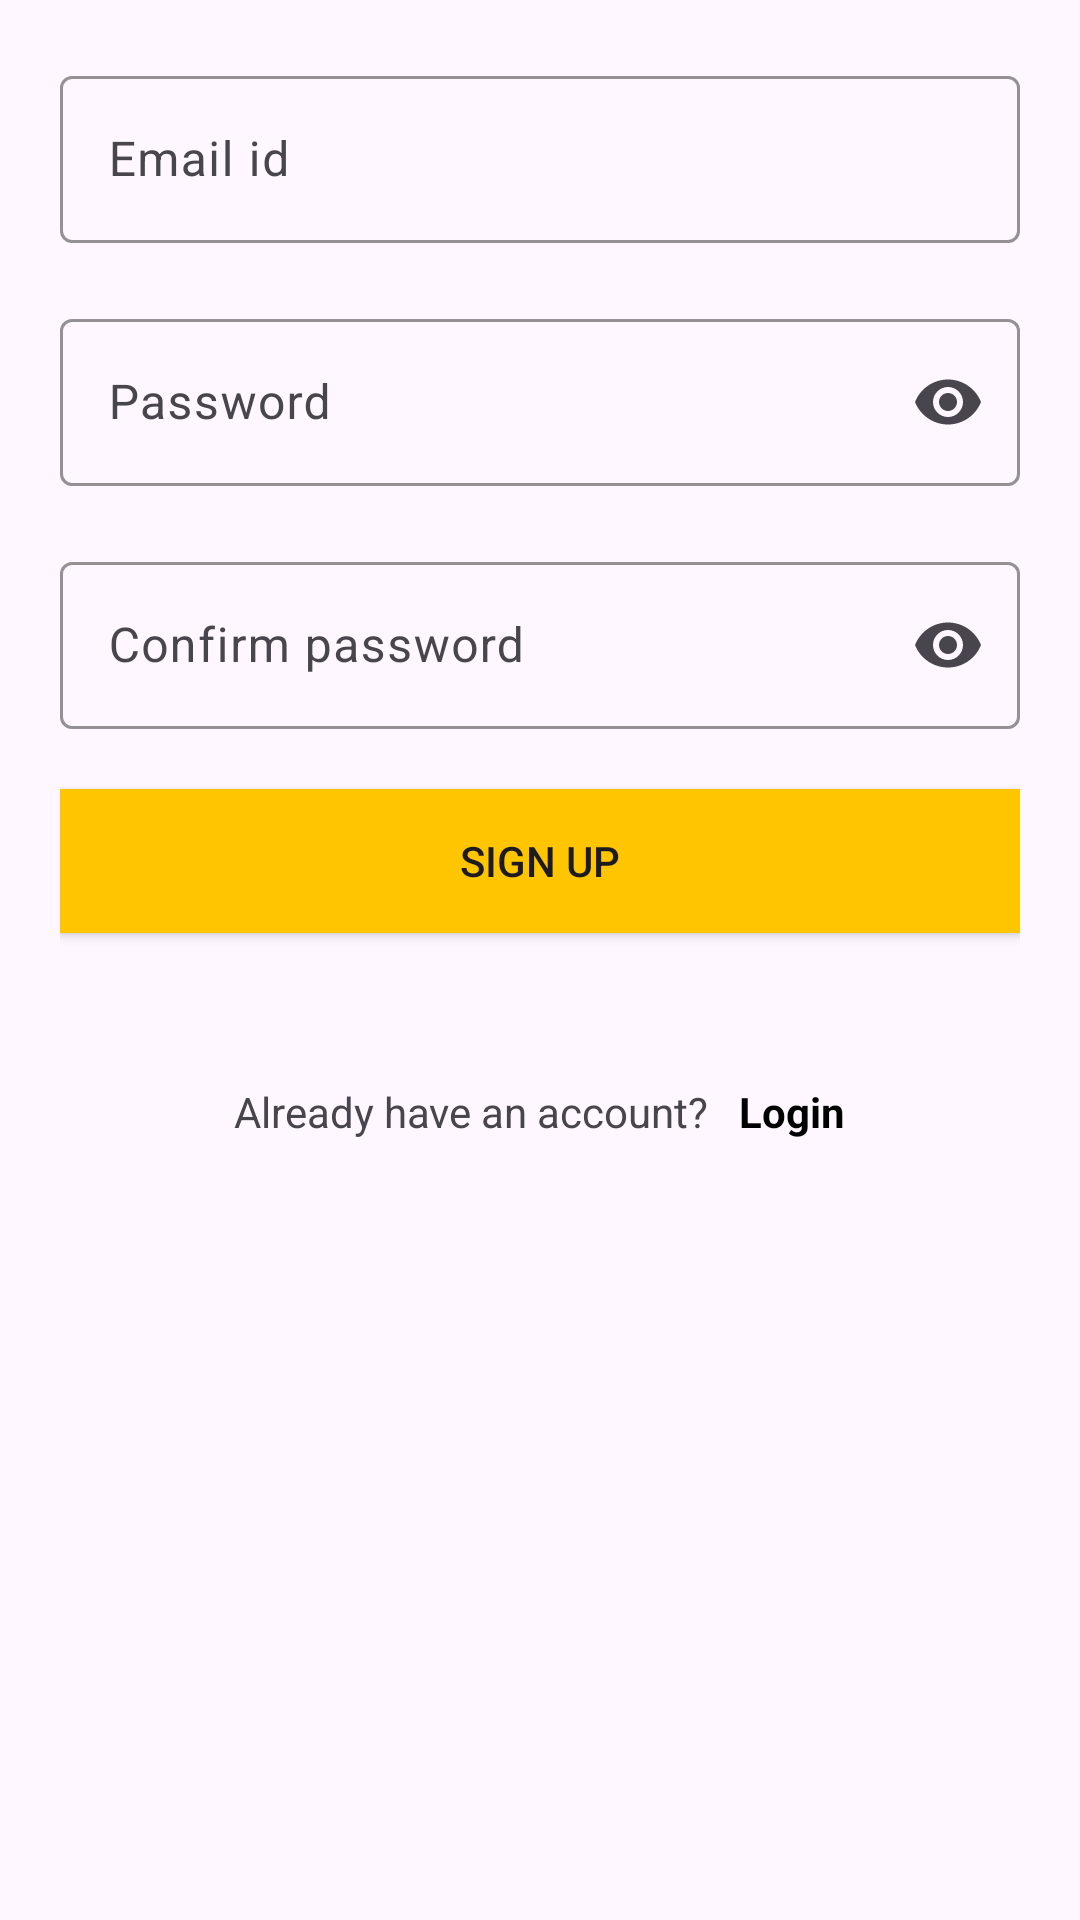

The Android layout XML behind this screen, and the referenced resources:
<!-- AndroidManifest.xml: application theme Theme.SpeedyBuy -->
<!-- res/layout/layout_for_sign_up.xml -->
<?xml version="1.0" encoding="utf-8"?>
<LinearLayout xmlns:android="http://schemas.android.com/apk/res/android"
    xmlns:app="http://schemas.android.com/apk/res-auto"
    android:layout_width="match_parent"
    android:layout_height="match_parent"
    android:orientation="vertical"
    android:padding="20dp">

    <com.google.android.material.textfield.TextInputLayout
        style="@style/TextInputLayout"
        android:hint="@string/email_hints">

        <com.google.android.material.textfield.TextInputEditText
            android:id="@+id/sign_up_email"
            style="@style/TextInputEditText"
            android:inputType="textEmailAddress" />

    </com.google.android.material.textfield.TextInputLayout>

    <com.google.android.material.textfield.TextInputLayout
        style="@style/TextInputLayout"
        android:layout_marginTop="20dp"
        android:hint="@string/password"
        app:endIconMode="password_toggle">

        <com.google.android.material.textfield.TextInputEditText
            android:id="@+id/sign_up_password"
            style="@style/TextInputEditText"
            android:inputType="textPassword" />

    </com.google.android.material.textfield.TextInputLayout>

    <com.google.android.material.textfield.TextInputLayout
        style="@style/TextInputLayout"
        android:layout_marginTop="20dp"
        android:hint="@string/confirm_password"
        app:endIconMode="password_toggle">

        <com.google.android.material.textfield.TextInputEditText
            android:id="@+id/sign_up_password_confirm"
            style="@style/TextInputEditText"
            android:inputType="textPassword" />

    </com.google.android.material.textfield.TextInputLayout>

    <androidx.appcompat.widget.AppCompatButton
        android:id="@+id/sign_up_btn"
        android:layout_width="match_parent"
        android:layout_height="wrap_content"
        android:layout_gravity="center"
        android:layout_marginTop="20dp"
        android:layout_marginBottom="20dp"
        android:background="@color/colorPrimary"
        android:text="@string/sign_up" />

    <LinearLayout
        android:id="@+id/login_activity_navi"
        android:background="?attr/selectableItemBackground"
        android:layout_width="match_parent"
        android:layout_height="wrap_content"
        android:layout_marginTop="20dp"
        android:padding="10dp"
        android:layout_marginBottom="?attr/actionBarSize"
        android:gravity="center">

        <TextView
            android:layout_width="wrap_content"
            android:layout_height="wrap_content"
            android:layout_gravity="center"
            android:text="@string/already_have_an_account" />

        <androidx.appcompat.widget.AppCompatTextView
            android:layout_width="wrap_content"
            android:layout_height="wrap_content"
            android:layout_gravity="center"
            android:layout_marginStart="10dp"
            android:clickable="true"
            android:focusable="true"
            android:text="@string/login_text"
            android:textColor="@color/black"
            android:textStyle="bold" />
    </LinearLayout>
</LinearLayout>
<!-- resources referenced by this layout -->
<resources>
  <color name="black">#FF000000</color>
  <color name="colorPrimary">#ffc600</color>
  <string name="already_have_an_account">Already have an account?</string>
  <string name="confirm_password">Confirm password</string>
  <string name="email_hints">Email id</string>
  <string name="login_text">Login</string>
  <string name="password">Password</string>
  <string name="sign_up">sign up</string>
  <style name="TextInputEditText">
          <item name="android:layout_width">match_parent</item>
          <item name="android:layout_height">wrap_content</item>
          <item name="colorControlActivated">@color/black</item>
      </style>
  <style name="TextInputLayout">
          <item name="android:theme">@style/cursor</item>
          <item name="hintTextColor">@color/colorPrimary</item>
          <item name="boxStrokeColor">@color/colorPrimary</item>
          <item name="android:layout_width">match_parent</item>
          <item name="android:layout_height">wrap_content</item>
      </style>
  <style name="Theme.SpeedyBuy" parent="Base.Theme.SpeedyBuy" />
  <style name="cursor">
          <item name="colorControlActivated">@color/black</item>
      </style>
  <style name="Base.Theme.SpeedyBuy" parent="Theme.Material3.DayNight.NoActionBar">
          <item name="colorPrimary">@color/white</item>
          <item name="android:statusBarColor">@color/Primary</item>
          <item name="android:windowLightStatusBar">true</item>
      </style>
  <color name="white">#FFFFFFFF</color>
  <color name="Primary">#BCE9F8</color>
</resources>
